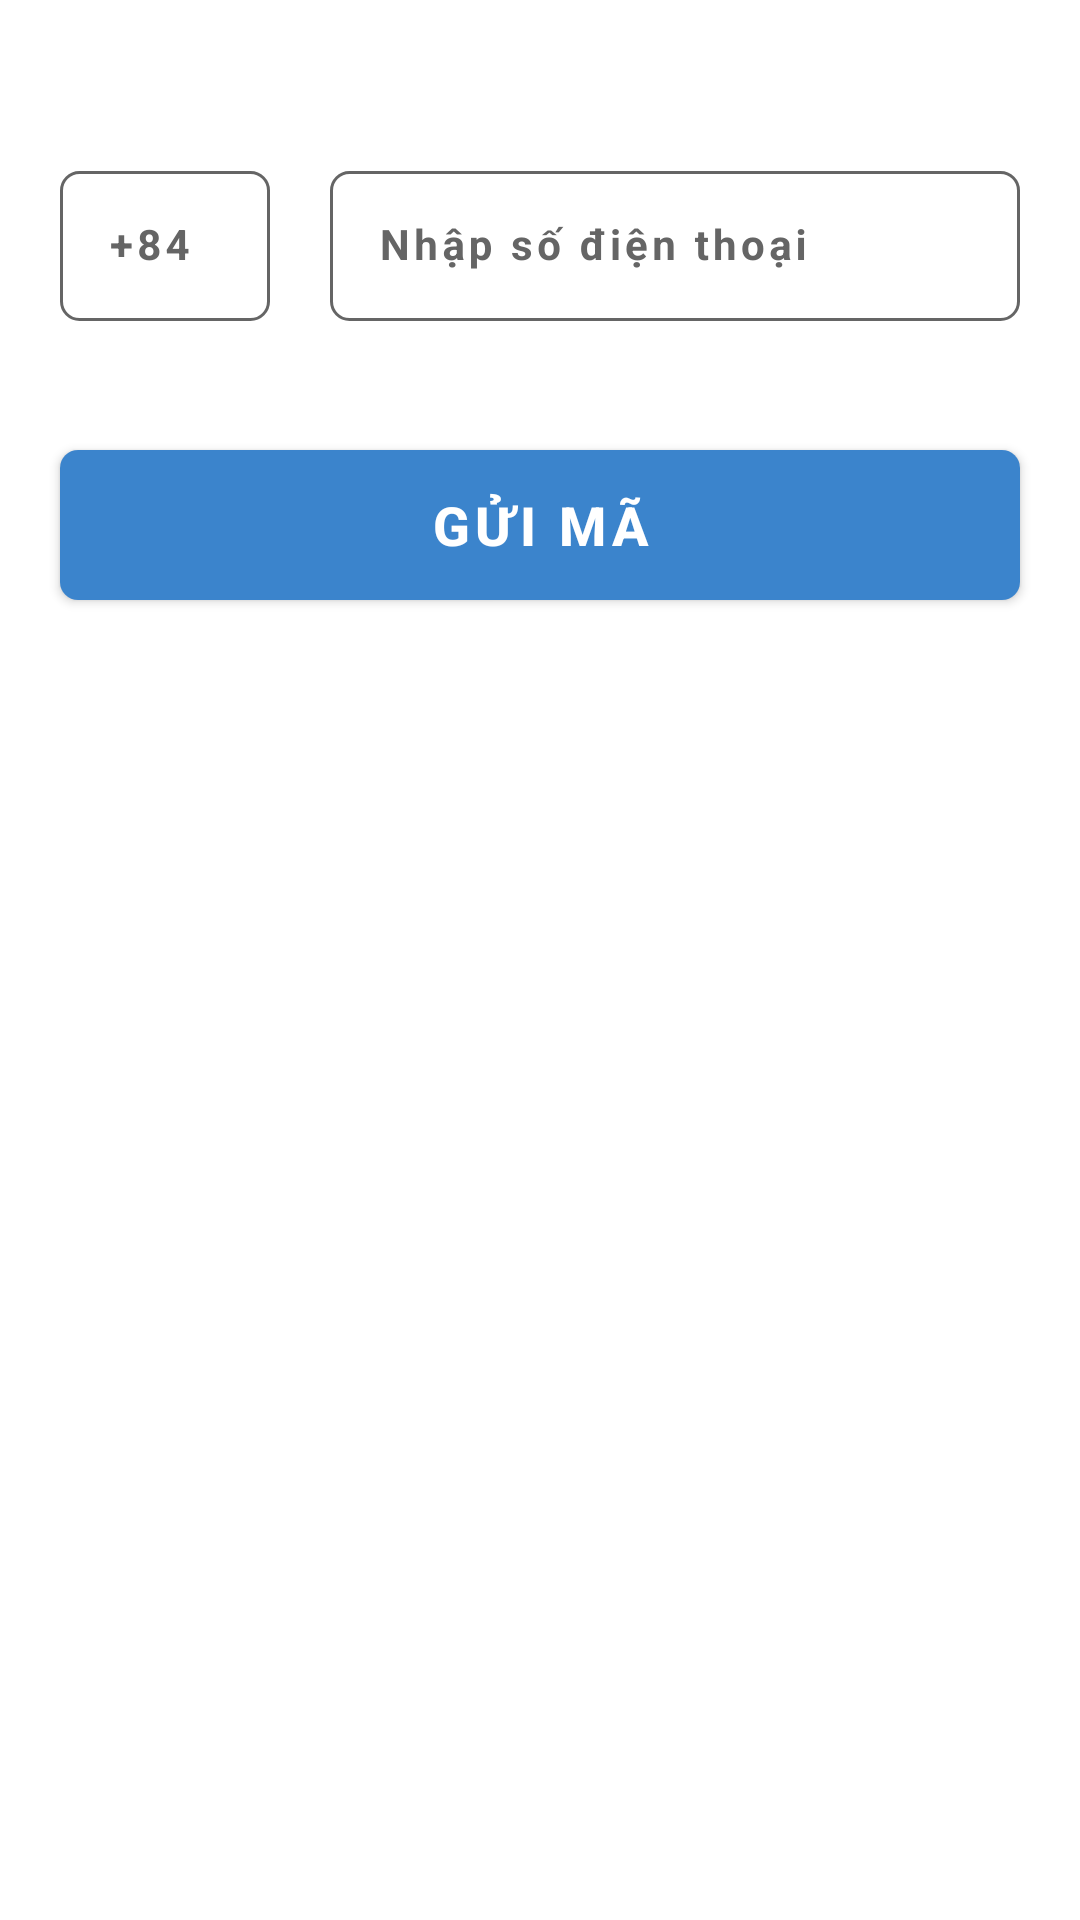

Reconstruct the res/layout file that produces this screen, plus the resources it refers to.
<!-- AndroidManifest.xml: application theme Theme.Harvard -->
<!-- res/layout/layout_signin_phone.xml -->
<?xml version="1.0" encoding="utf-8"?>
<androidx.constraintlayout.widget.ConstraintLayout xmlns:android="http://schemas.android.com/apk/res/android"
    xmlns:app="http://schemas.android.com/apk/res-auto"
    android:layout_width="match_parent"
    android:layout_height="match_parent">

    <LinearLayout
        android:id="@+id/linearLayout"
        android:layout_width="match_parent"
        android:layout_height="wrap_content"
        android:orientation="horizontal"
        app:layout_constraintBottom_toBottomOf="parent"
        app:layout_constraintEnd_toEndOf="parent"
        app:layout_constraintStart_toStartOf="parent"
        app:layout_constraintTop_toTopOf="parent"
        app:layout_constraintVertical_bias="0.100000014">

        <com.google.android.material.textfield.TextInputLayout
            android:id="@+id/txtInputLayoutCode"
            android:layout_width="90dp"
            android:layout_height="70dp"
            android:hint="+84"
            android:paddingStart="20dp"
            android:textColorHint="@color/grey"
            app:boxStrokeWidth="0dp"
            app:boxStrokeWidthFocused="0dp"
            >

            <com.google.android.material.textfield.TextInputEditText
                android:layout_width="match_parent"
                android:layout_height="50dp"
                android:background="@drawable/edt_signin"
                android:letterSpacing="0.1"
                android:textSize="14dp"
                android:textStyle="bold" />
        </com.google.android.material.textfield.TextInputLayout>

        <com.google.android.material.textfield.TextInputLayout
            android:id="@+id/txtInputLayoutPhone"
            android:layout_width="match_parent"
            android:layout_height="70dp"
            android:hint="Nhập số điện thoại"
            android:paddingHorizontal="20dp"
            android:textColorHint="@color/grey"
            app:boxStrokeWidth="0dp"
            app:boxStrokeWidthFocused="0dp"
            app:endIconMode="clear_text">

            <com.google.android.material.textfield.TextInputEditText
                android:layout_width="match_parent"
                android:layout_height="50dp"
                android:background="@drawable/edt_signin"
                android:letterSpacing="0.1"
                android:textSize="14dp"
                android:textStyle="bold" />
        </com.google.android.material.textfield.TextInputLayout>
    </LinearLayout>

    <android.widget.Button
        android:id="@+id/btnSendCode"
        android:layout_width="0dp"
        android:layout_height="50dp"
        android:layout_marginHorizontal="20dp"
        android:background="@drawable/btn_getstart"
        android:text="Gửi mã"
        android:textColor="@color/white"
        android:textSize="18dp"
        android:textStyle="bold"
        android:letterSpacing="0.1"
        app:layout_constraintBottom_toBottomOf="parent"
        app:layout_constraintEnd_toEndOf="parent"
        app:layout_constraintStart_toStartOf="parent"
        app:layout_constraintTop_toBottomOf="@id/linearLayout"
        app:layout_constraintVertical_bias="0.05" />
</androidx.constraintlayout.widget.ConstraintLayout>
<!-- resources referenced by this layout -->
<resources>
  <color name="grey">#656565</color>
  <color name="white">#FFFFFFFF</color>
  <!-- drawable btn_getstart (drawable) -->
  <?xml version="1.0" encoding="utf-8"?>
  <shape xmlns:android="http://schemas.android.com/apk/res/android">
      <corners android:radius="6dp"/>
      <gradient android:startColor="@color/xanh"
          android:endColor="@color/xanh"/>
  </shape>
  <!-- drawable edt_signin (drawable) -->
  <?xml version="1.0" encoding="utf-8"?>
  <shape xmlns:android="http://schemas.android.com/apk/res/android"
      android:shape="rectangle">
      <stroke android:width="1dp" android:color="@color/grey" />
      <corners android:radius="6dp"/>
  </shape>
  <style name="Theme.Harvard" parent="Theme.MaterialComponents.DayNight.NoActionBar">
          
          <item name="colorPrimary">@color/purple_500</item>
          <item name="colorPrimaryVariant">@color/purple_700</item>
          <item name="colorOnPrimary">@color/white</item>
          
          <item name="colorSecondary">@color/teal_200</item>
          <item name="colorSecondaryVariant">@color/teal_700</item>
          <item name="colorOnSecondary">@color/black</item>
          
          <item name="android:statusBarColor">?attr/colorPrimaryVariant</item>
          
      </style>
  <color name="xanh">#FF3B84CC</color>
  <color name="purple_500">#FF6200EE</color>
  <color name="purple_700">#FF3700B3</color>
  <color name="teal_200">#FF03DAC5</color>
  <color name="teal_700">#FF018786</color>
  <color name="black">#FF000000</color>
</resources>
